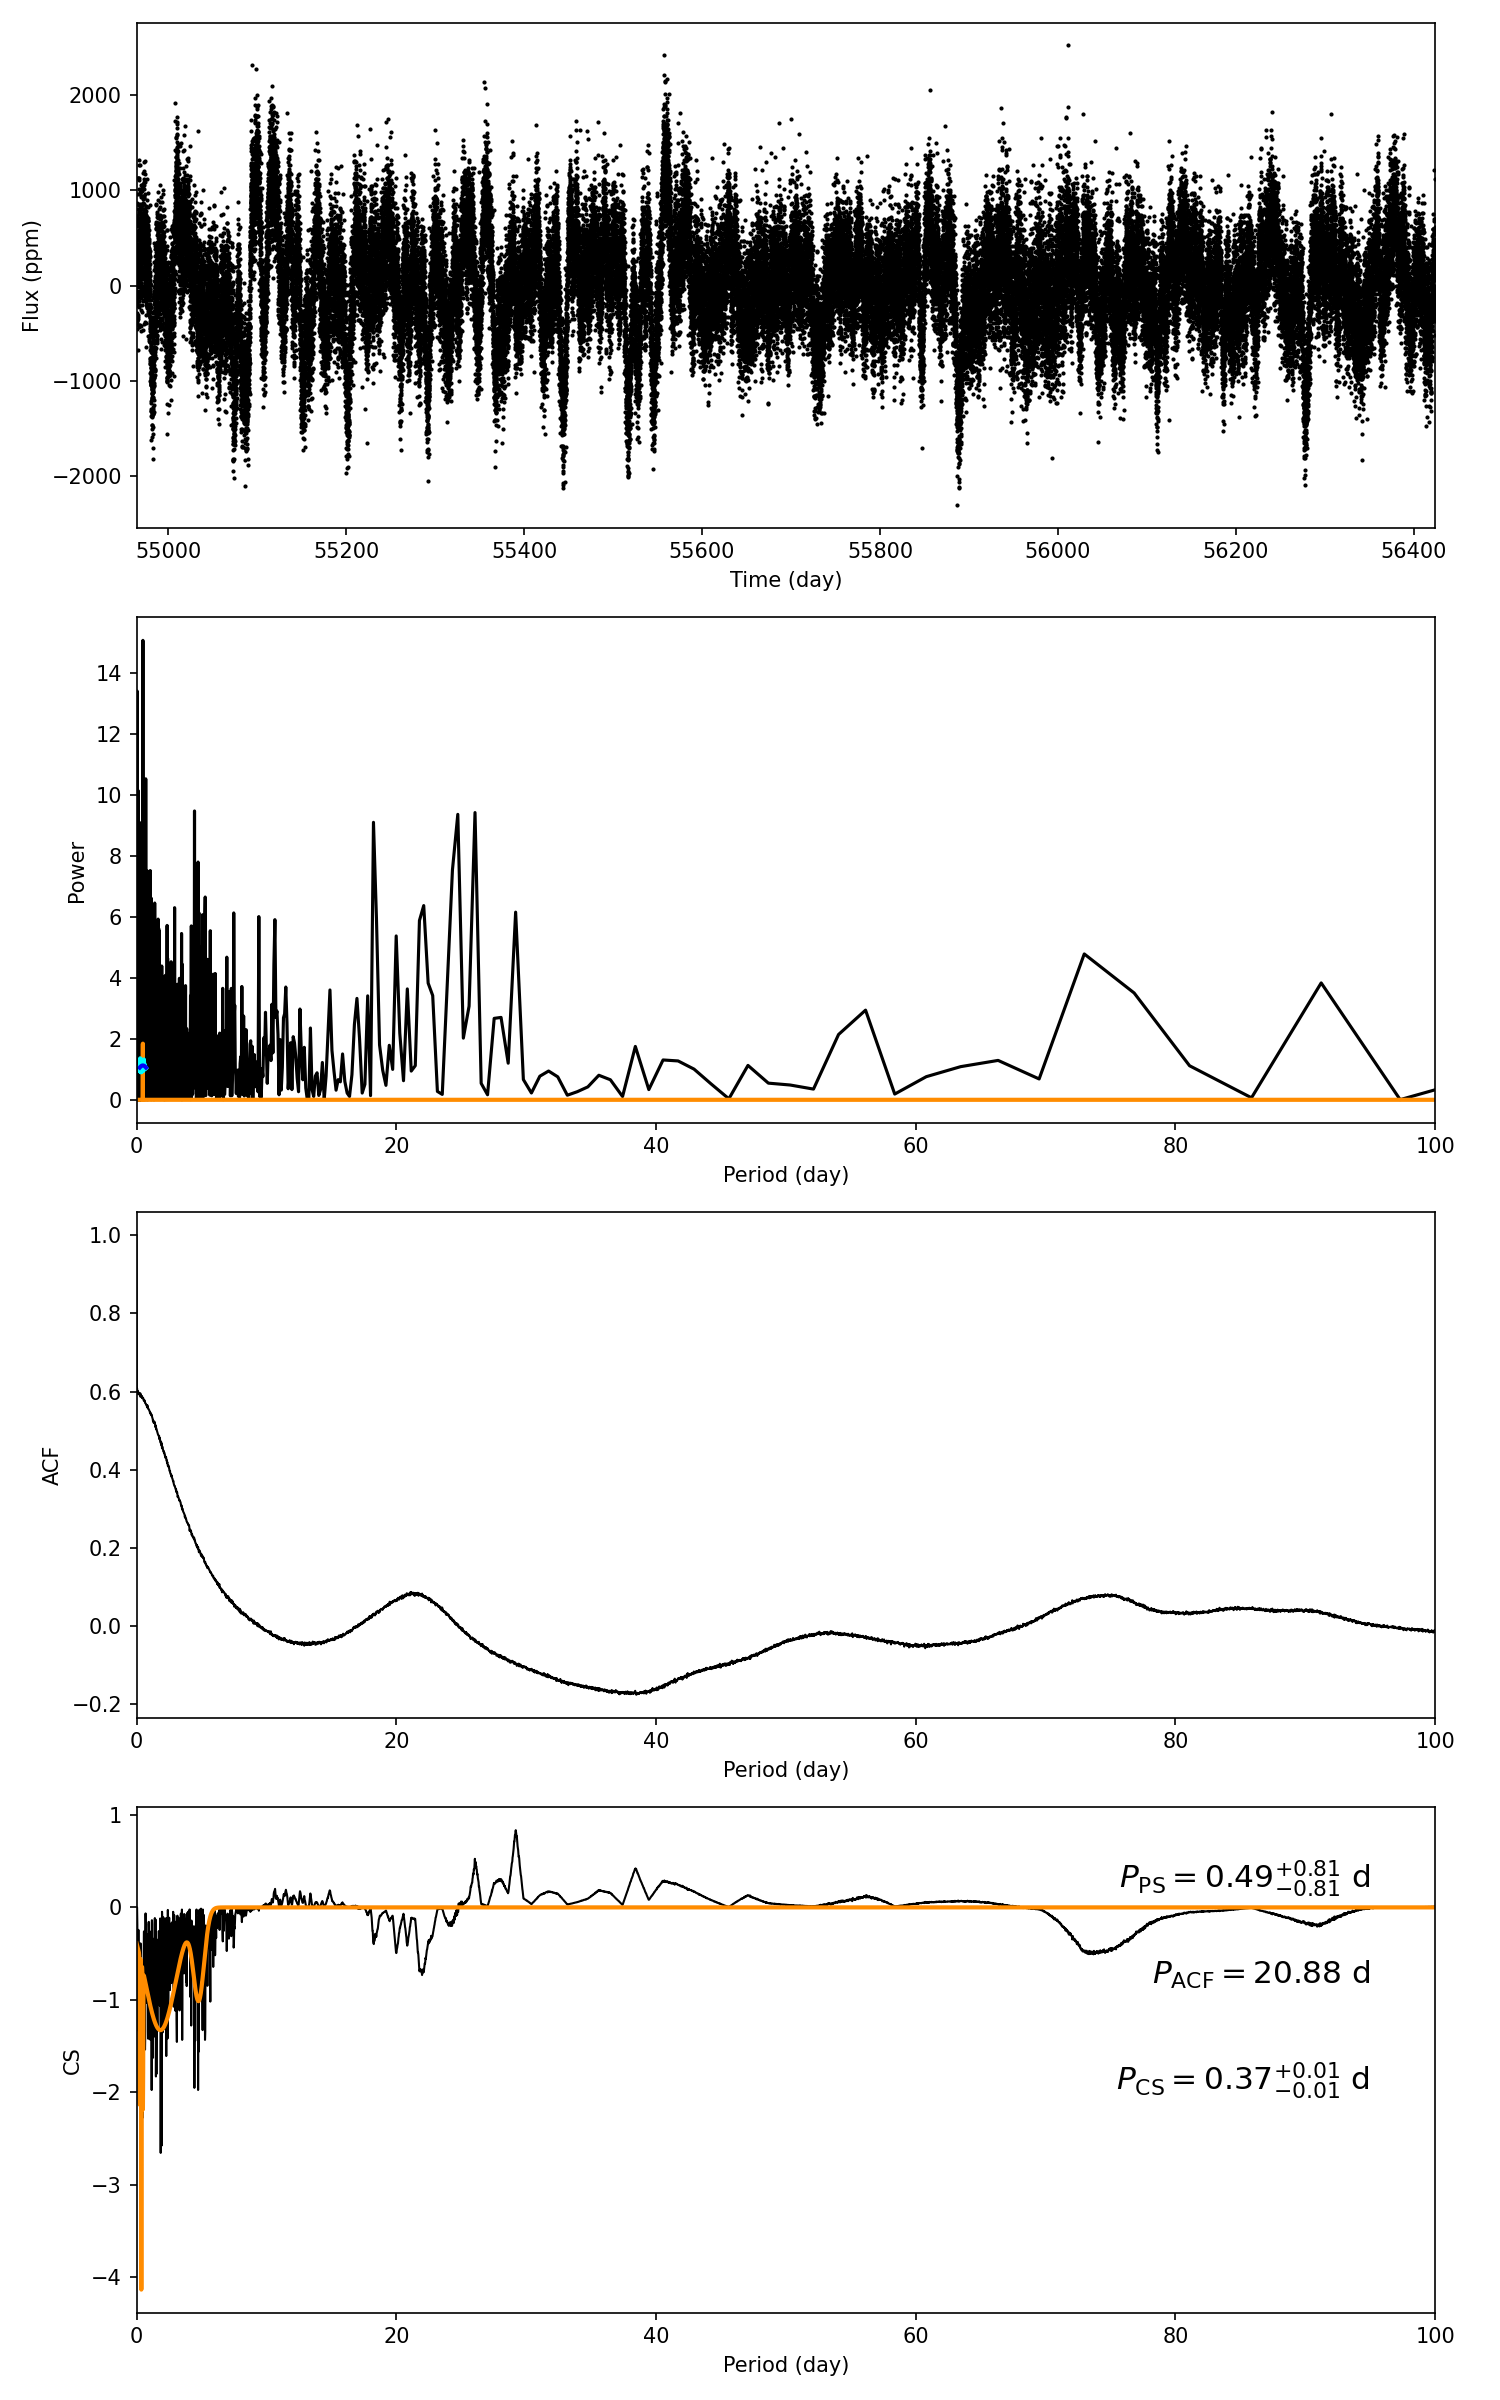

Data behind this chart, as committed beside it:
target_id, prot_ps, prot_acf, prot_cs, e_prot_ps, E_prot_ps, e_prot_acf, E_prot_acf, e_prot_cs, E_prot_cs, sph_ps, sph_acf, sph_cs, e_sph_ps, e_sph_acf, e_sph_cs, h_ps, fa_prob_ps, hacf, gacf, hcs
10859964, 0.4876, 20.88, 0.3675, 0.81, 0.81, -1.0, -1.0, 0.0144, 0.0144, 355.4, 528.9, 348, 42.88, 95.54, 39.24, 15.08, 2.824001538627993e-07, 0.04246, 0.05305, 0.8349
